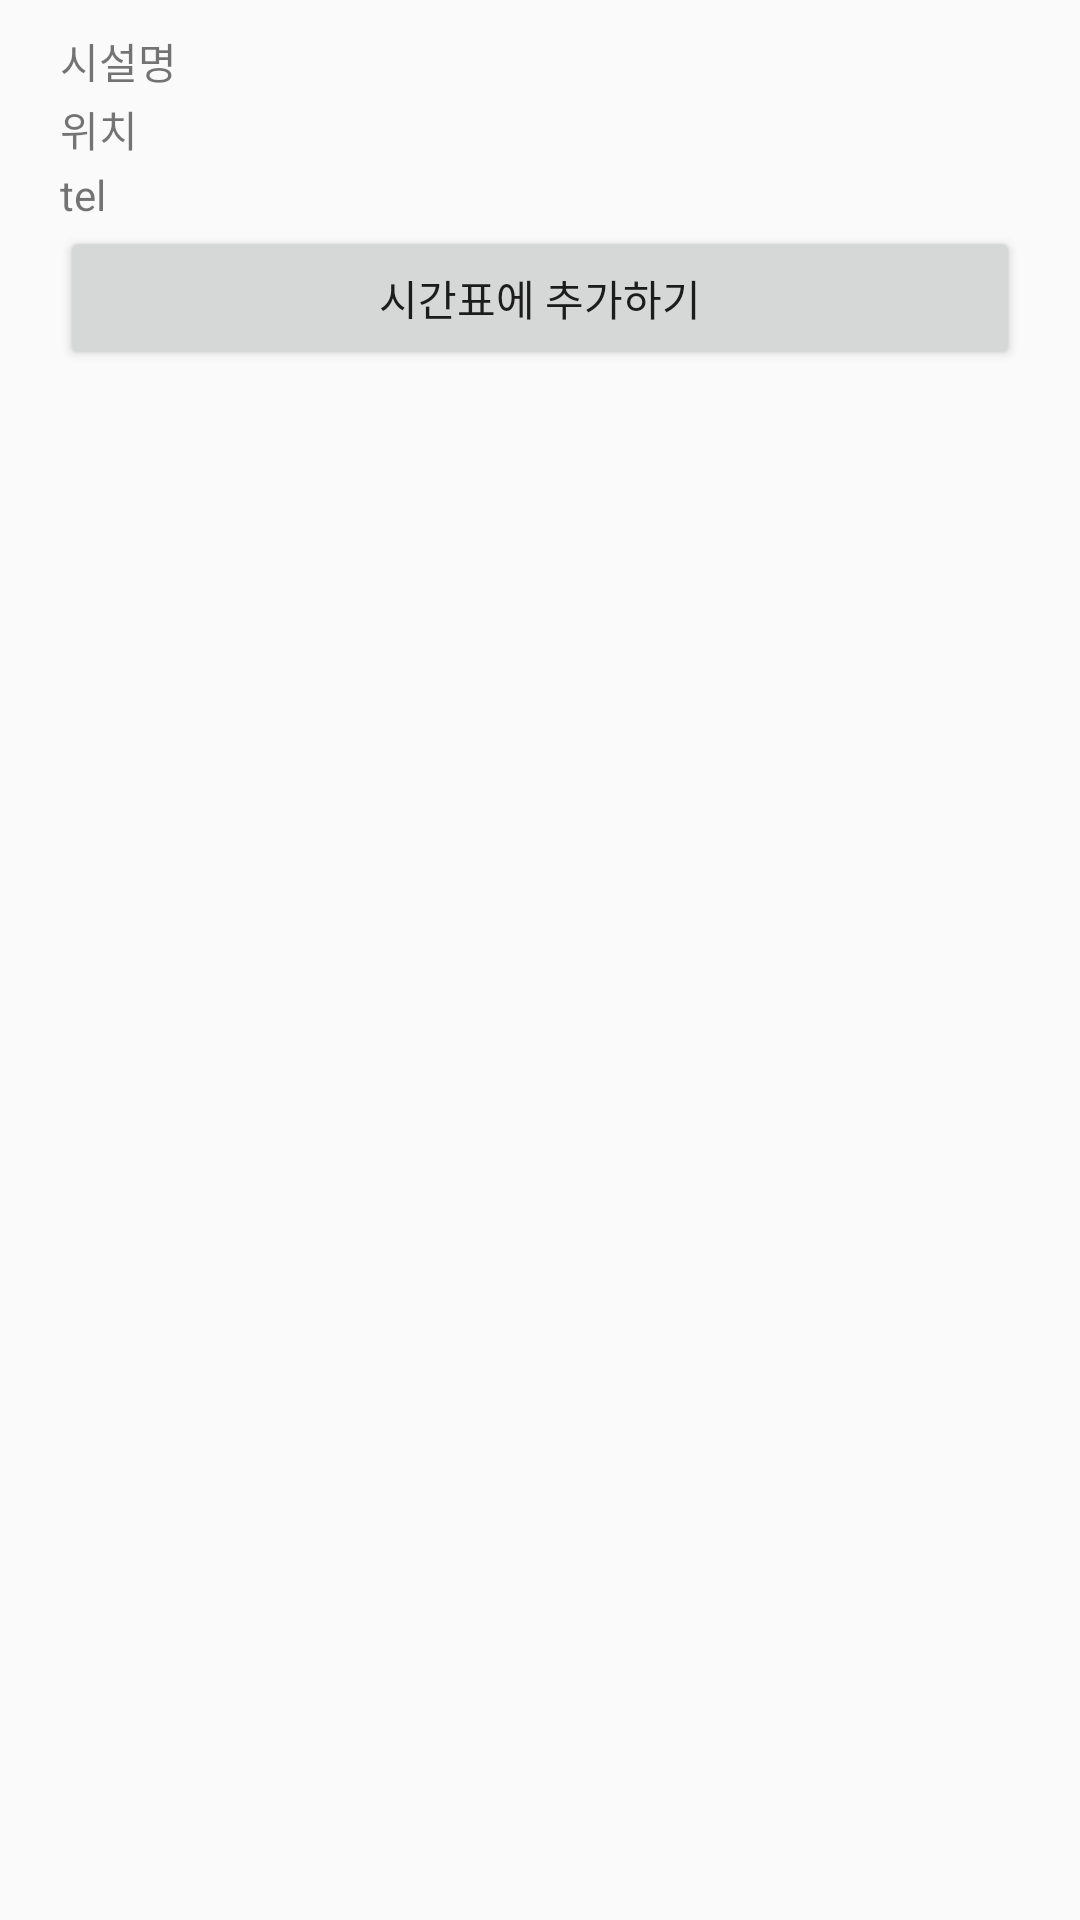

Write the Android layout XML for this screen, with the resource values it uses.
<!-- AndroidManifest.xml: application theme BasicTheme -->
<!-- res/layout/buildinglist_item.xml -->
<?xml version="1.0" encoding="utf-8"?>
<LinearLayout
    xmlns:tools="http://schemas.android.com/tools"
    xmlns:android="http://schemas.android.com/apk/res/android"
    android:orientation="horizontal"
    android:layout_width="match_parent"
    android:layout_height="wrap_content"
    >
    

    <LinearLayout
        android:orientation="vertical"
        android:layout_width="match_parent"
        android:layout_height="wrap_content"
        android:layout_marginBottom="10dp">




                <TextView
                    android:id="@+id/tv_buildingname"
                    android:layout_width="match_parent"
                    android:layout_height="wrap_content"
                    android:paddingTop="10dp"
                    android:paddingLeft="20dp"
                    android:text="시설명" />

                <TextView
                    android:id="@+id/tv_location"
                    android:layout_width="match_parent"
                    android:layout_height="wrap_content"
                    android:paddingTop="2dp"

                    android:paddingLeft="20dp"
                    android:text="위치" />

                <TextView
                    android:id="@+id/tv_tel"
                    android:layout_width="match_parent"
                    android:layout_height="wrap_content"
                    android:paddingTop="2dp"

                    android:paddingLeft="20dp"

                    android:text="tel" />




        <Button
            android:id="@+id/btn_Add_Class"
            android:layout_width="match_parent"
            android:layout_height="wrap_content"
            android:layout_marginStart="20dp"
            android:layout_marginEnd="20dp"
            android:layout_marginTop="1dp"
            android:text="시간표에 추가하기"
            >
        </Button>

    </LinearLayout>

</LinearLayout>
<!-- resources referenced by this layout -->
<resources>
  <style name="BasicTheme" parent="Theme.AppCompat.Light">
          
          <item name="colorPrimary">@color/purple_500</item>
          <item name="colorPrimaryVariant">@color/purple_700</item>
          <item name="colorPrimaryDark">@color/colorPrimaryDark</item>
          <item name="colorAccent">@color/colorAccent</item>
  
          <item name="colorOnPrimary">@color/white</item>
  
          
          <item name="colorSecondary">@color/teal_200</item>
          <item name="colorSecondaryVariant">@color/teal_700</item>
          <item name="colorOnSecondary">@color/black</item>
          z   
          <item name="android:statusBarColor" tools:targetApi="l">?attr/colorPrimaryVariant</item>
          <item name="windowActionBar">false</item>
          <item name="windowNoTitle">true</item>
          
          
      </style>
  <color name="purple_500">#FF6200EE</color>
  <color name="purple_700">#FF3700B3</color>
  <color name="colorPrimaryDark">#00574B</color>
  <color name="colorAccent">#D81B60</color>
  <color name="white">#FFFFFFFF</color>
  <color name="teal_200">#FF03DAC5</color>
  <color name="teal_700">#FF018786</color>
  <color name="black">#FF000000</color>
</resources>
